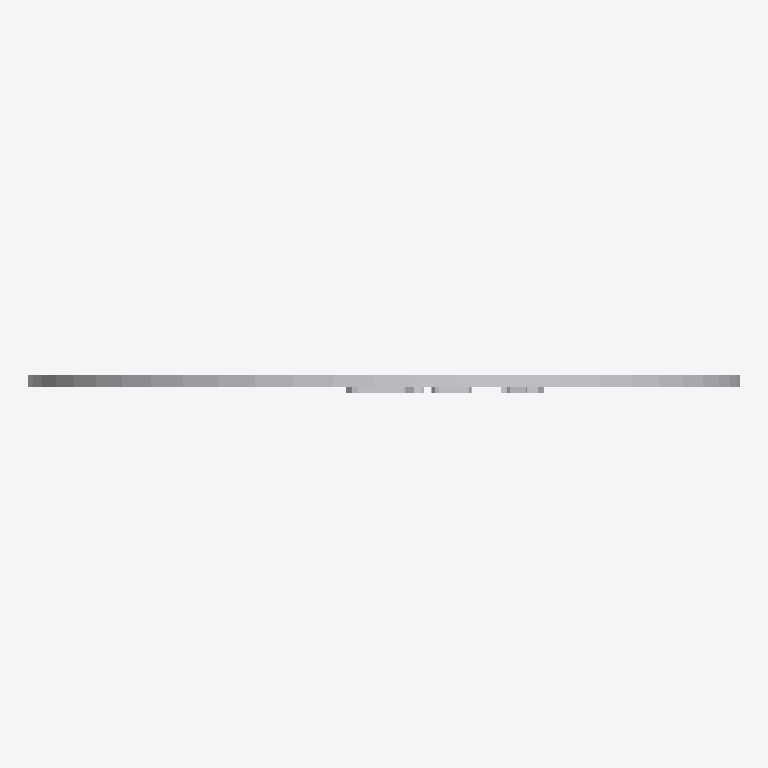
Plan cut of the same IFC building model at storey 'Port De Barcelona' (level 0.00 m, cut at 1.40 m), seen from above with north up, elements coloured by IFC class: 1 other element (light grey). No cut surface shows.
Extent 0.600 m × 0.015 m × 0.600 m (x, y, z). Storeys (1): Port De Barcelona at 0.00 m. Elements (1): 1 IfcFurnishingElement.

HEADER;
FILE_DESCRIPTION(('ViewDefinition [CoordinationView_V2.0]'),'2;1');
FILE_NAME('','',(''),(''),'','','');
FILE_SCHEMA(('IFC2X3'));
ENDSEC;
DATA;
#105=IFCPROJECT('34UKVHeH5CHvrwyycS_2aZ',$,'Port De Barcelona',$,$,'Port De Barcelona','Port De Barcelona',(#97),#92);
#130=IFCSITE('34UKVHeH5CHvrwyycS_2aX',$,'Default',$,$,#127,$,$,.ELEMENT.,(42,21,31,181945),(-71,-3,-24,-263305),0.0,$,$);
#115=IFCBUILDING('34UKVHeH5CHvrwyycS_2aY',$,'Port De Barcelona',$,$,#32,$,'Port De Barcelona',.ELEMENT.,$,$,$);
#124=IFCBUILDINGSTOREY('34UKVHeH5CHvrwyybZ1_NS',$,'Port De Barcelona',$,'Level:8mm Head',#122,$,'Port De Barcelona',.ELEMENT.,0.0);
#783=IFCFURNISHINGELEMENT('1VnuGc_6XCqx5dZZhITKDm',$,'APBCN-URB-VIA-SenalTransitoVertical_ProhibicionEntrada_r107:600mm:777926',$,'APBCN-URB-VIA-SenalTransitoVertical_ProhibicionEntrada_r107:600mm',#781,#776,'777926');
ENDSEC;
